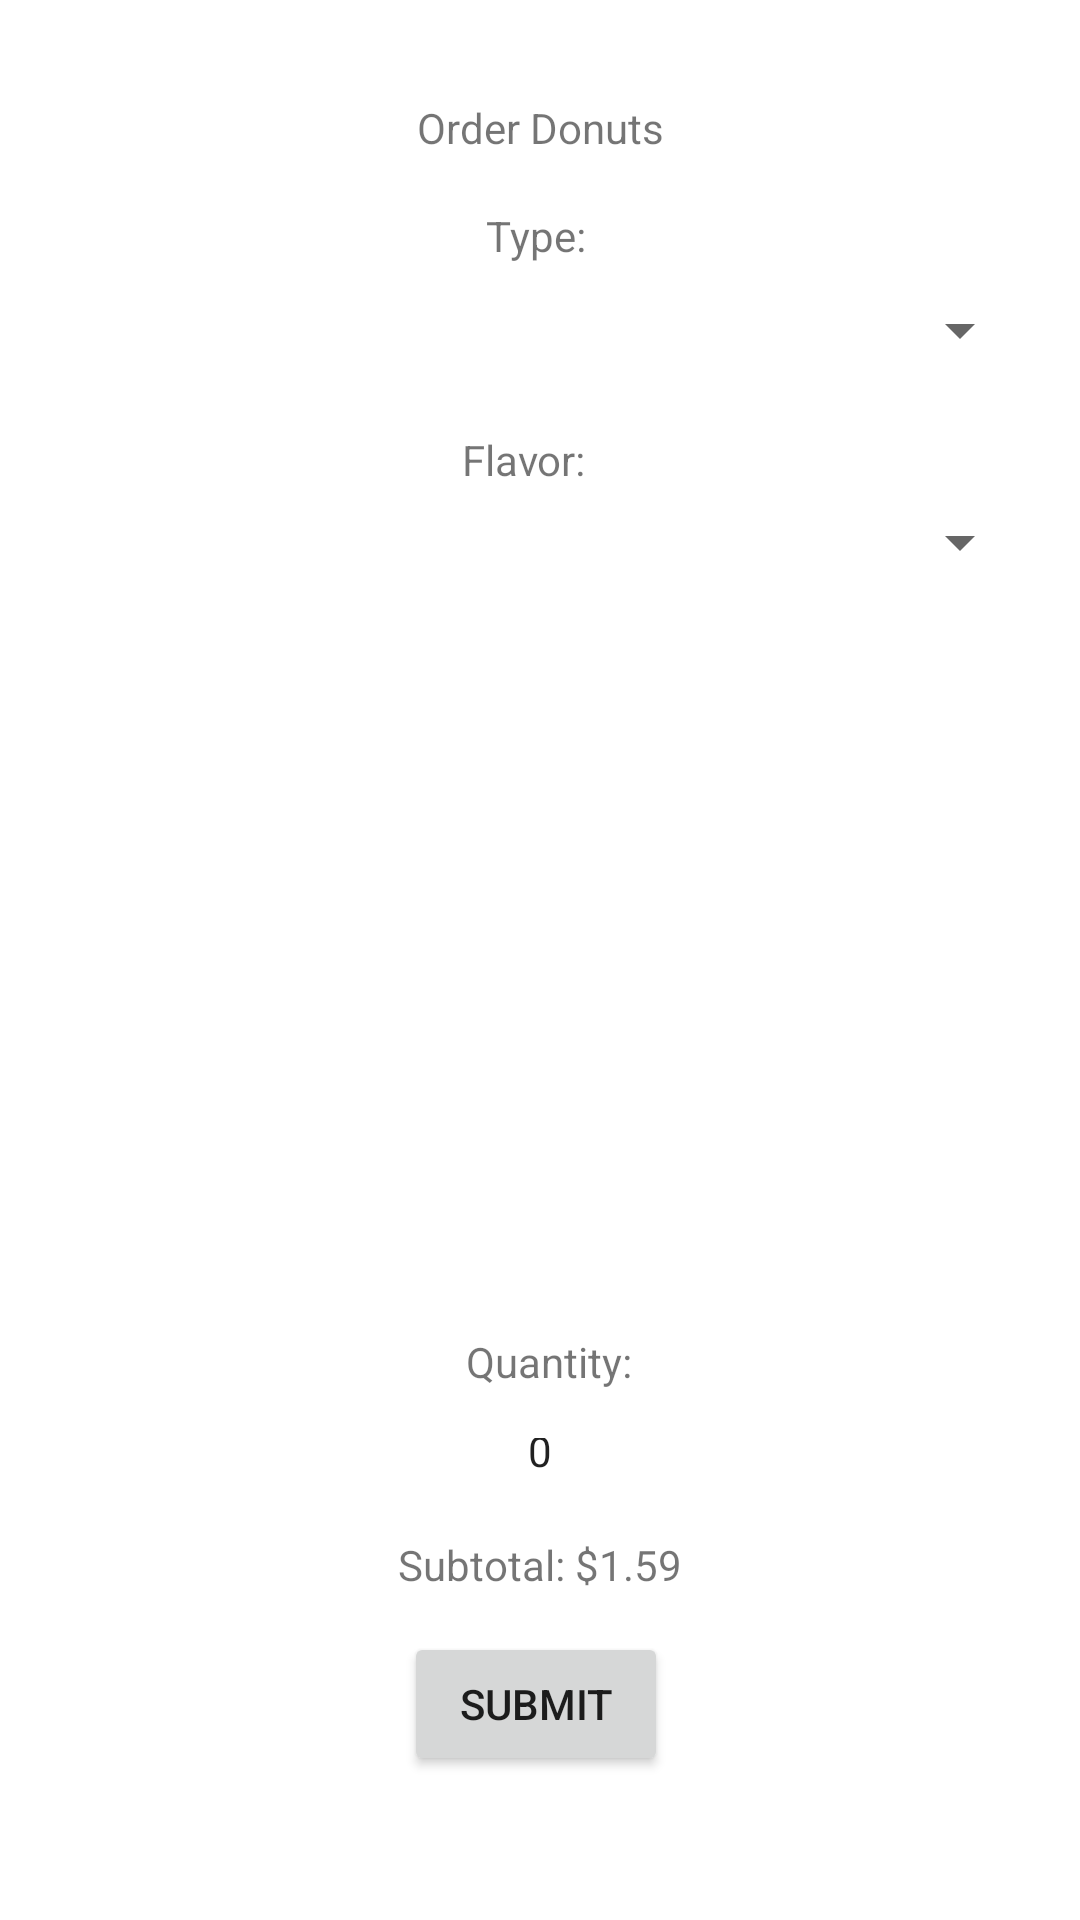

Android layout source for this screen:
<!-- AndroidManifest.xml: application theme Theme.CS213_P5 -->
<!-- res/layout/activity_order_donuts.xml -->
<?xml version="1.0" encoding="utf-8"?>
<androidx.constraintlayout.widget.ConstraintLayout xmlns:android="http://schemas.android.com/apk/res/android"
    xmlns:app="http://schemas.android.com/apk/res-auto"
    xmlns:tools="http://schemas.android.com/tools"
    android:layout_width="match_parent"
    android:layout_height="match_parent"
    tools:context=".OrderDonutsActivity">

    <Button
        android:id="@+id/btn_submit_donut"
        android:layout_width="wrap_content"
        android:layout_height="wrap_content"
        android:layout_marginStart="2dp"
        android:layout_marginBottom="48dp"
        android:onClick="action_submit"
        android:text="@string/submit"
        app:layout_constraintBottom_toBottomOf="parent"
        app:layout_constraintStart_toStartOf="@+id/textDonutPrice"
        app:layout_constraintTop_toBottomOf="@+id/textDonutPrice" />

    <TextView
        android:id="@+id/textDonutPrice"
        android:layout_width="wrap_content"
        android:layout_height="wrap_content"
        android:layout_marginBottom="13dp"
        android:text="@string/donut_subtotal"
        android:visibility="visible"
        app:layout_constraintBottom_toTopOf="@+id/btn_submit_donut"
        app:layout_constraintEnd_toEndOf="parent"
        app:layout_constraintStart_toStartOf="parent"
        app:layout_constraintTop_toBottomOf="@+id/donutQuantity" />

    <TextView
        android:id="@+id/textOrderDonuts"
        android:layout_width="wrap_content"
        android:layout_height="wrap_content"
        android:layout_marginTop="33dp"
        android:layout_marginBottom="17dp"
        android:text="@string/title_order_donuts"
        app:layout_constraintBottom_toTopOf="@+id/textDonutType"
        app:layout_constraintEnd_toEndOf="parent"
        app:layout_constraintStart_toStartOf="parent"
        app:layout_constraintTop_toTopOf="parent" />

    <TextView
        android:id="@+id/textQuantity2"
        android:layout_width="wrap_content"
        android:layout_height="wrap_content"
        android:layout_marginBottom="16dp"
        android:text="@string/quantity"
        app:layout_constraintBottom_toTopOf="@+id/donutQuantity"
        app:layout_constraintEnd_toEndOf="@+id/donutQuantity"
        app:layout_constraintTop_toBottomOf="@+id/spinnerFlavor" />

    <TextView
        android:id="@+id/textDonutType"
        android:layout_width="wrap_content"
        android:layout_height="wrap_content"
        android:layout_marginStart="23dp"
        android:layout_marginBottom="15dp"
        android:text="@string/donut_type"
        app:layout_constraintBottom_toTopOf="@+id/spinnerType"
        app:layout_constraintStart_toStartOf="@+id/textOrderDonuts"
        app:layout_constraintTop_toBottomOf="@+id/textOrderDonuts" />

    <Spinner
        android:id="@+id/spinnerType"
        android:layout_width="0dp"
        android:layout_height="0dp"
        android:layout_marginStart="16dp"
        android:layout_marginEnd="16dp"
        android:layout_marginBottom="27dp"
        app:layout_constraintBottom_toTopOf="@+id/textFlavor"
        app:layout_constraintEnd_toEndOf="parent"
        app:layout_constraintStart_toStartOf="parent"
        app:layout_constraintTop_toBottomOf="@+id/textDonutType" />

    <TextView
        android:id="@+id/textFlavor"
        android:layout_width="wrap_content"
        android:layout_height="wrap_content"
        android:layout_marginBottom="11dp"
        android:text="@string/donut_flavor"
        app:layout_constraintBottom_toTopOf="@+id/spinnerFlavor"
        app:layout_constraintEnd_toEndOf="@+id/textDonutType"
        app:layout_constraintTop_toBottomOf="@+id/spinnerType" />

    <NumberPicker
        android:id="@+id/donutQuantity"
        android:layout_width="61dp"
        android:layout_height="0dp"
        android:layout_marginBottom="19dp"
        app:layout_constraintBottom_toTopOf="@+id/textDonutPrice"
        app:layout_constraintEnd_toEndOf="parent"
        app:layout_constraintStart_toStartOf="parent"
        app:layout_constraintTop_toBottomOf="@+id/textQuantity2" />

    <Spinner
        android:id="@+id/spinnerFlavor"
        android:layout_width="0dp"
        android:layout_height="0dp"
        android:layout_marginStart="16dp"
        android:layout_marginEnd="16dp"
        android:layout_marginBottom="257dp"
        app:layout_constraintBottom_toTopOf="@+id/textQuantity2"
        app:layout_constraintEnd_toEndOf="parent"
        app:layout_constraintStart_toStartOf="parent"
        app:layout_constraintTop_toBottomOf="@+id/textFlavor" />
</androidx.constraintlayout.widget.ConstraintLayout>
<!-- resources referenced by this layout -->
<resources>
  <string name="donut_flavor">Flavor:</string>
  <string name="donut_subtotal">Subtotal: $1.59</string>
  <string name="donut_type">Type:</string>
  <string name="quantity">Quantity:</string>
  <string name="submit">Submit</string>
  <string name="title_order_donuts">Order Donuts</string>
  <style name="Theme.CS213_P5" parent="Theme.MaterialComponents.DayNight.DarkActionBar">
          
          <item name="colorPrimary">@color/purple_500</item>
          <item name="colorPrimaryVariant">@color/purple_700</item>
          <item name="colorOnPrimary">@color/white</item>
          
          <item name="colorSecondary">@color/teal_200</item>
          <item name="colorSecondaryVariant">@color/teal_700</item>
          <item name="colorOnSecondary">@color/black</item>
          
          <item name="android:statusBarColor" tools:targetApi="l">?attr/colorPrimaryVariant</item>
          
      </style>
  <!-- not gathered from this repository: default colours our renderer supplied (Android Studio template values) -->
  <color name="purple_500">#FF6200EE</color>
  <color name="purple_700">#FF3700B3</color>
  <color name="teal_200">#FF03DAC5</color>
  <color name="teal_700">#FF018786</color>
  <color name="black">#FF000000</color>
  <color name="white">#FFFFFFFF</color>
</resources>
